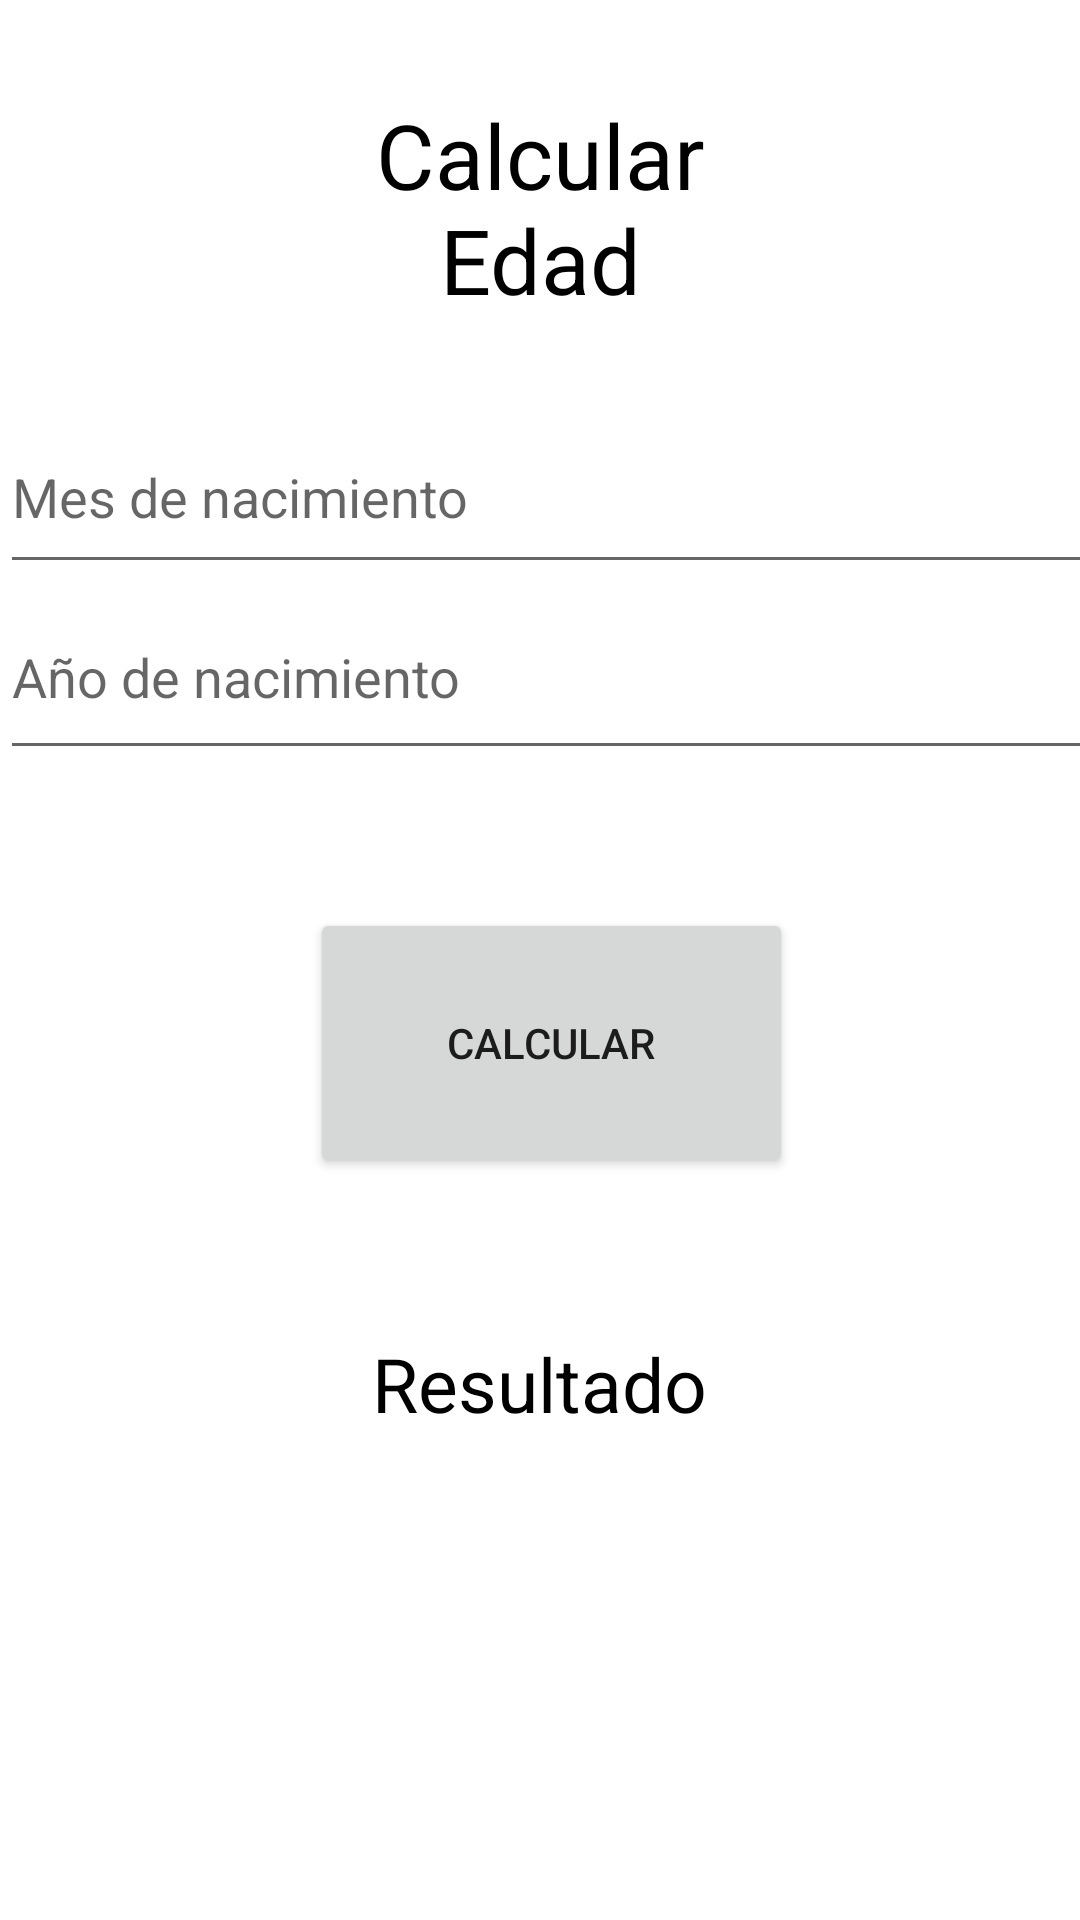

Android layout source for this screen:
<!-- AndroidManifest.xml: application theme Theme.TSDMH_PROYECT0_ANGELMORALES -->
<!-- res/layout/activity_edad.xml -->
<?xml version="1.0" encoding="utf-8"?>
<androidx.constraintlayout.widget.ConstraintLayout xmlns:android="http://schemas.android.com/apk/res/android"
    xmlns:app="http://schemas.android.com/apk/res-auto"
    xmlns:tools="http://schemas.android.com/tools"
    android:id="@+id/main"
    android:layout_width="match_parent"
    android:layout_height="match_parent"
    tools:context=".EdadActivity">

    <EditText
        android:id="@+id/txtAño"
        android:layout_width="415dp"
        android:layout_height="65dp"
        android:ems="10"
        android:hint="@string/p4año"
        android:inputType="text"
        android:textColor="@color/black"
        android:textColorLink="@color/black"
        app:layout_constraintBottom_toBottomOf="parent"
        app:layout_constraintEnd_toEndOf="parent"
        app:layout_constraintHorizontal_bias="0.0"
        app:layout_constraintStart_toStartOf="parent"
        app:layout_constraintTop_toBottomOf="@+id/textView7"
        app:layout_constraintVertical_bias="0.191" />

    <TextView
        android:id="@+id/textView7"
        android:layout_width="151dp"
        android:layout_height="70dp"
        android:text="@string/p4titulo1"
        android:textColor="@color/black"
        android:textSize="30sp"
        android:gravity="center"
        app:layout_constraintBottom_toBottomOf="parent"
        app:layout_constraintEnd_toEndOf="parent"
        app:layout_constraintStart_toStartOf="parent"
        app:layout_constraintTop_toTopOf="parent"
        app:layout_constraintVertical_bias="0.055" />

    <EditText
        android:id="@+id/txtMes"
        android:layout_width="410dp"
        android:layout_height="61dp"
        android:ems="10"
        android:hint="@string/p4mes"
        android:inputType="text"
        android:textColor="@color/black"
        android:textColorLink="@color/black"
        app:layout_constraintBottom_toBottomOf="parent"
        app:layout_constraintEnd_toEndOf="parent"
        app:layout_constraintHorizontal_bias="0.0"
        app:layout_constraintStart_toStartOf="parent"
        app:layout_constraintTop_toBottomOf="@+id/textView7"
        app:layout_constraintVertical_bias="0.068" />

    <Button
        android:id="@+id/btnCalcular"
        android:layout_width="161dp"
        android:layout_height="90dp"
        android:text="@string/p4btn1"
        app:layout_constraintBottom_toBottomOf="parent"
        app:layout_constraintEnd_toEndOf="parent"
        app:layout_constraintHorizontal_bias="0.52"
        app:layout_constraintStart_toStartOf="parent"
        app:layout_constraintTop_toBottomOf="@+id/txtAño"
        app:layout_constraintVertical_bias="0.157" />

    <TextView
        android:id="@+id/txtResultado"
        android:layout_width="120dp"
        android:layout_height="58dp"
        android:gravity="center"
        android:text="@string/p4resultado"
        android:textColor="@color/black"
        android:textSize="25sp"
        app:layout_constraintBottom_toBottomOf="parent"
        app:layout_constraintEnd_toEndOf="parent"
        app:layout_constraintHorizontal_bias="0.498"
        app:layout_constraintStart_toStartOf="parent"
        app:layout_constraintTop_toBottomOf="@+id/btnCalcular"
        app:layout_constraintVertical_bias="0.21" />


</androidx.constraintlayout.widget.ConstraintLayout>
<!-- resources referenced by this layout -->
<resources>
  <string name="p4btn1">Calcular</string>
  <string name="p4mes">Mes de nacimiento</string>
  <string name="p4resultado">Resultado</string>
  <string name="p4titulo1">Calcular Edad</string>
  <style name="Theme.TSDMH_PROYECT0_ANGELMORALES" parent="Theme.MaterialComponents.DayNight.DarkActionBar">
          
          <item name="colorPrimary">@color/purple_500</item>
          <item name="colorPrimaryVariant">@color/purple_700</item>
          <item name="colorOnPrimary">@color/white</item>
          
          <item name="colorSecondary">@color/teal_200</item>
          <item name="colorSecondaryVariant">@color/teal_700</item>
          <item name="colorOnSecondary">@color/black</item>
          
          <item name="android:statusBarColor">?attr/colorPrimaryVariant</item>
          
      </style>
  <!-- not gathered from this repository: default colours our renderer supplied (Android Studio template values) -->
  <color name="purple_500">#FF6200EE</color>
  <color name="purple_700">#FF3700B3</color>
  <color name="teal_200">#FF03DAC5</color>
  <color name="teal_700">#FF018786</color>
  <color name="black">#FF000000</color>
  <color name="white">#FFFFFFFF</color>
</resources>
